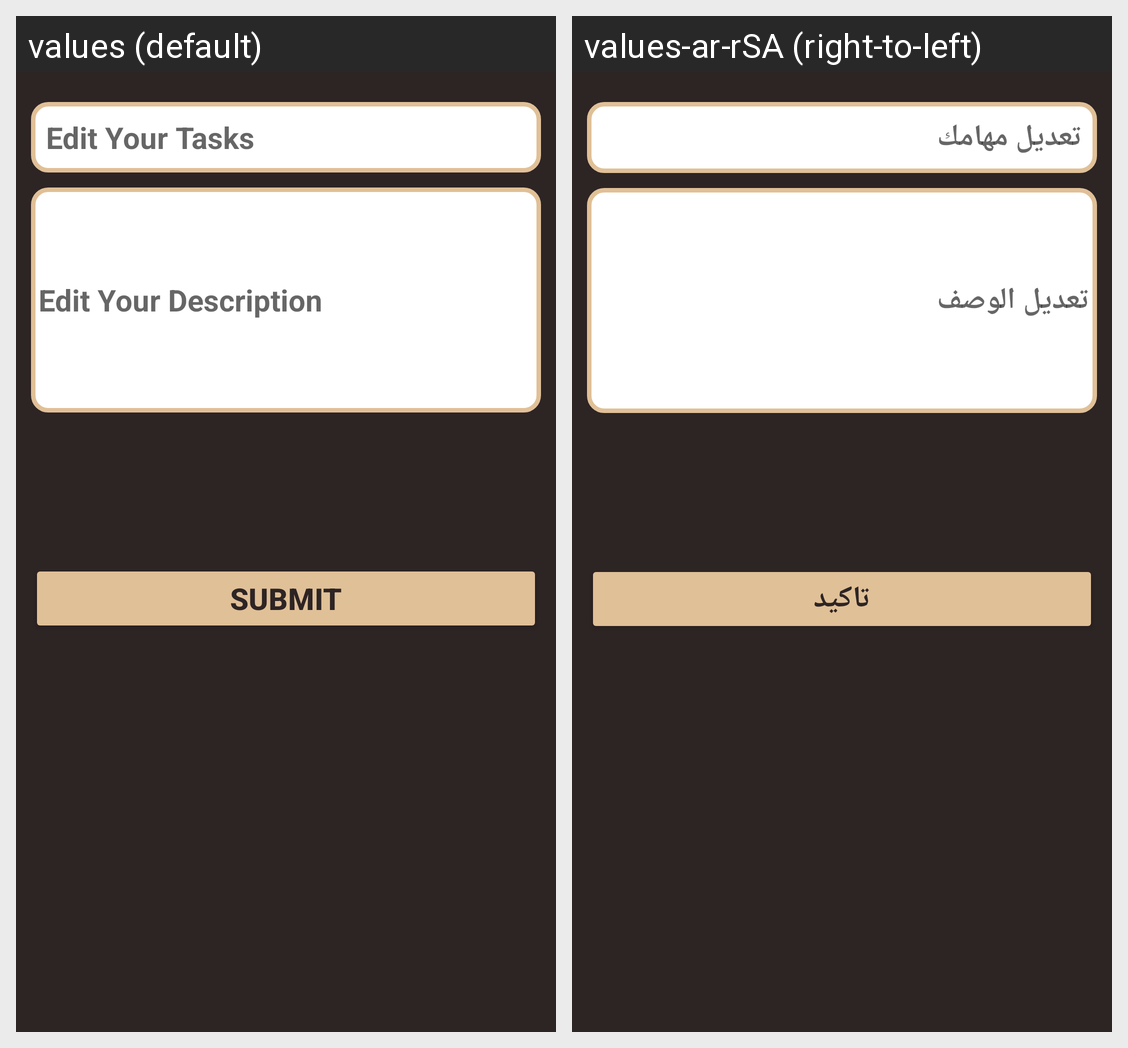

Here is an Android app screen in its default locale and in the app's own translations. Write out the translated-string differences for the strings that appear on this screen.
Android screen res/layout/activity_edit_my_tasks.xml rendered under 2 locales, left to right: values (default), values-ar-rSA (right-to-left). Device: Nexus 5 (rendered at 1080×1920; each locale shown at half size, 540×960, under a caption strip naming it); theme AppTheme.
Strings drawn on this screen, with the default value and each locale's value (text and hints the layout hard-codes, and strings that could not be matched under every locale, appear in the picture but are not listed):

hint_edit_tasks
  values: Edit Your Tasks
  values-ar-rSA: تعديل مهامك

edit_description_tasks
  values: Edit Your Description
  values-ar-rSA: تعديل الوصف

edit_submit
  values: Submit
  values-ar-rSA: تاكيد
